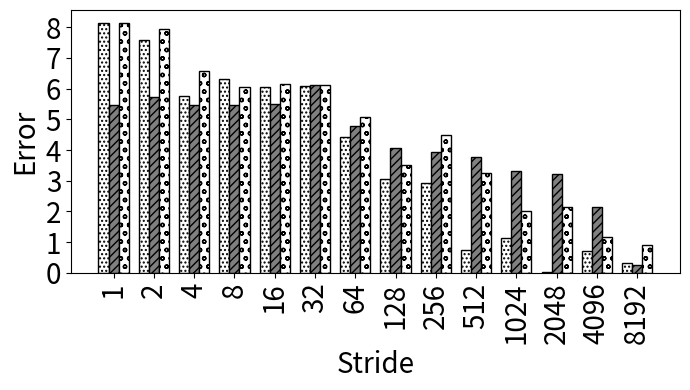

This chart was generated by the following Python code:
import random
import matplotlib
import matplotlib.pyplot as plt
from matplotlib import style

import numpy as np
import matplotlib.patches as mpatches

#plt.rcdefaults()
fig, ax = plt.subplots()

fig.set_size_inches(7, 4)


#stride = ['stride-1', 'stride-2', 'stride-4', 'stride-8', 'stride-16', 'stride-32', 'stride-64', 'stride-128', 'stride-256', 'stride-512', 'stride-1024', 'stride-2048', 'stride-4096', 'stride-8192']
stride = ['1', '2', '4', '8', '16', '32', '64', '128', '256', '512', '1024', '2048', '4096', '8192']

bwell=[8.14668822027081, 7.58285849816773, 5.75658861971854, 6.29732921901148, 6.04906713989209, 6.08954459589655, 4.41437867210293, 3.06620503035453, 2.93694723594845, 0.74109513846772, 1.15160522802623, 0.0444057219416002, 0.717284320581838, 0.322391667743442]
slake=[5.47726720714513, 5.70785789978058, 5.46476195220359, 5.47825833583459, 5.49717156814617, 6.12812144648004, 4.76869911647105, 4.07832756337303, 3.94260153811616, 3.78738818203589, 3.32450566083733, 3.22931497202145, 2.14255305459791, 0.244128375528345]
clake=[8.14188223603137, 7.94136567093757, 6.55601037721669, 6.04682626179112, 6.1602892365101, 6.12188923614611, 5.0608004252941, 3.5167001503009, 4.48448291464933, 3.24616870651873, 2.0117016237512, 2.13085018699738, 1.17109222657508, 0.897816056960041]

def average(lst):
    return sum(lst) / len(lst)

print("accurcy")
print("Broadwell shows {:.1f}".format((100-average(bwell)))+"\% accuracy, Sky Lake shows {:.1f}".format((100-average(slake)))+"\% accuracy, and Cascade Lake shows {:.1f}".format((100-average(clake)))+"\% accuracy")


barwidth=.25
# Set position of bar on X axis
r1 = np.arange(len(bwell))
r2 = [x + barwidth for x in r1]
r3 = [x + barwidth for x in r2]


x_pos = np.arange(len(stride))  # the label locations
#ax.barh(x_pos, read, hatch='....', color='white', edgecolor='black')
#rects1 = plt.bar(x, traffic, .8, hatch='....', color='white', edgecolor='black')
plt.bar(r1, bwell, width=barwidth, hatch='....', color='white', edgecolor='black', label='Broadwell')
plt.bar(r2, slake, width=barwidth, hatch='////', color='grey', edgecolor='black', label='Sky Lake')
plt.bar(r3, clake, width=barwidth, hatch='oo', color='white', edgecolor='black', label='Cascade Lake')

#plt.legend(handlelength=3, fontsize=12)

#plt.legend(loc="upper right", fontsize=12)


ax.set_ylabel('Error', fontsize=20)
ax.set_xlabel('Stride', fontsize=20)


#plt.title('', fontsize=18)
#ax.set_xticks(x_pos)

plt.yticks(fontsize=20)
#plt.yticks(np.arange(0, 100, 10), fontsize=14)
#ax.get_yaxis().get_major_formatter().set_scientific(False)

plt.xticks([r + barwidth for r in range(len(bwell))], stride, fontsize=20, rotation=90)

#plt.xticks(rotation=90, fontsize=14)
#ax.set_xticklabels(stride, fontsize=12)

#ax.invert_yaxis()
plt.tight_layout()

plt.show()
fig.savefig('50_non_init_nonp.png', dpi=100)

# Example data
